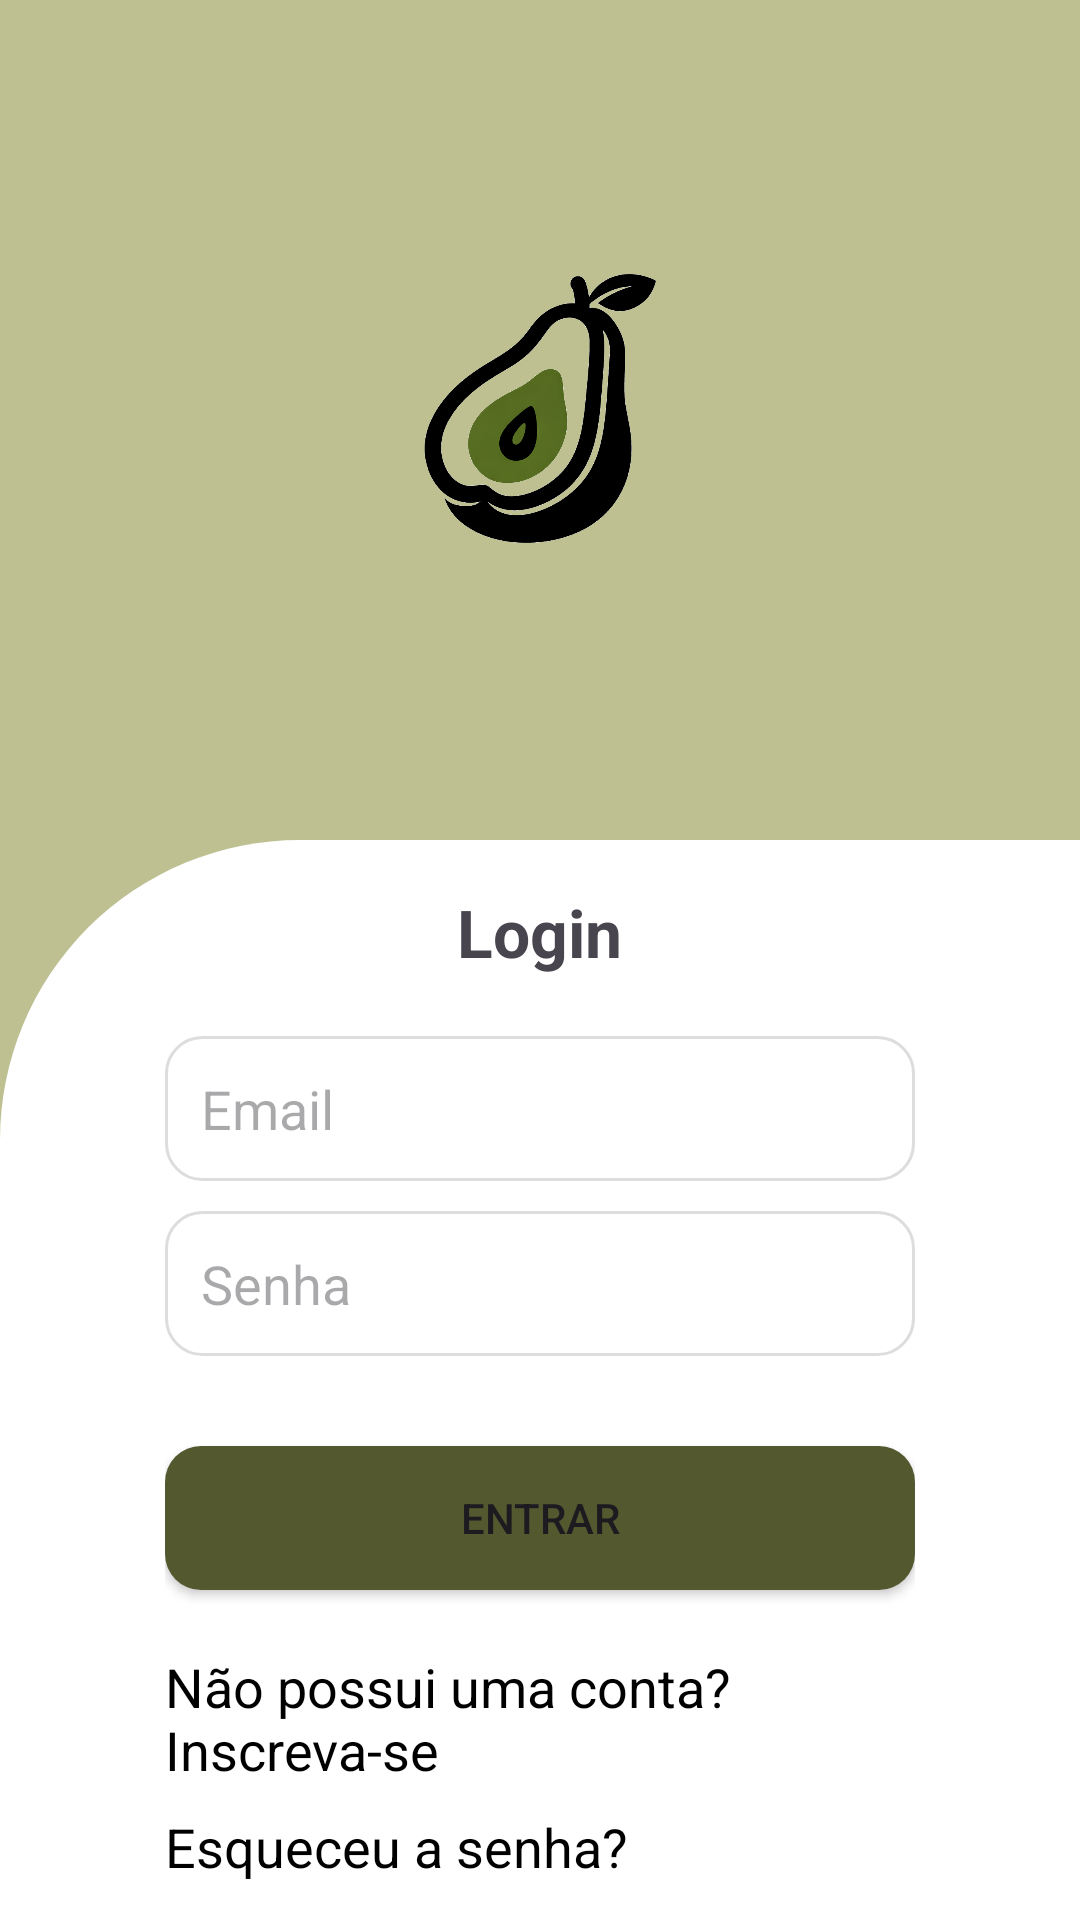

Android layout source for this screen:
<!-- AndroidManifest.xml: application theme Theme.Nutri3 -->
<!-- res/layout/fragment_login.xml -->
<?xml version="1.0" encoding="utf-8"?>
<LinearLayout xmlns:android="http://schemas.android.com/apk/res/android"
    android:layout_height="match_parent"
    android:layout_width="match_parent"
    xmlns:app="http://schemas.android.com/apk/res-auto"
    android:orientation="vertical"
    android:background="@color/beige"
    android:id="@+id/main">

    <LinearLayout
        android:layout_width="match_parent"
        android:layout_height="280dp"

        android:gravity="center"
        >

        <ImageView
            android:layout_width="130dp"
            android:layout_height="130dp"
            android:contentDescription="@string/app_name"
            android:src="@drawable/logo" />
    </LinearLayout>
    <LinearLayout
        android:layout_width="match_parent"
        android:layout_height="match_parent"
        android:orientation="vertical"
        android:background="@drawable/container_background"

        >
        <TextView
            android:layout_width="wrap_content"
            android:layout_height="wrap_content"
            android:layout_gravity="center_horizontal"
            android:text="Login"
            android:textSize="22sp"
            android:textStyle="bold"
            android:layout_marginTop="16dp"
            android:layout_marginBottom="20dp"/>
        <LinearLayout
            android:layout_width="250dp"
            android:layout_height="wrap_content"
            android:orientation="vertical"
            android:layout_gravity="center_horizontal">
            <EditText
                android:layout_width="match_parent"
                android:layout_height="wrap_content"
                android:id="@+id/email"
                android:hint="Email"
                android:inputType="textEmailAddress"
                android:background="@drawable/edittext_background"

                />
            <EditText
                android:layout_width="match_parent"
                android:layout_height="wrap_content"
                android:id="@+id/senha"
                android:hint="Senha"
                android:background="@drawable/edittext_background"
                android:inputType="textPassword"
                android:layout_marginTop="10dp"
                />

            <Button
                android:layout_marginTop="30dp"
                android:id="@+id/btnEntrar"
                android:layout_width="match_parent"
                android:layout_height="wrap_content"
                android:background="@drawable/button_background"
                app:backgroundTint="@null"
                android:text="Entrar"
                android:textColorLink="#A0B88C" />
            <TextView
                android:layout_marginTop="20dp"
                android:id="@+id/btnRegister"
                android:layout_width="match_parent"
                android:layout_height="wrap_content"
                android:text="Não possui uma conta? Inscreva-se"
                android:textSize="18sp"
                android:textColor="@android:color/black"
                android:clickable="true"
                android:focusable="true"


                />
            <TextView
                android:layout_marginTop="8dp"
                android:id="@+id/btnRecover"
                android:layout_width="match_parent"
                android:layout_height="wrap_content"
                android:text="Esqueceu a senha? "
                android:textSize="18sp"
                android:textColor="@android:color/black"
                android:clickable="true"
                android:focusable="true"


                />


        </LinearLayout>
    </LinearLayout>
</LinearLayout>
<!-- resources referenced by this layout -->
<resources>
  <color name="beige">#bec092</color>
  <!-- drawable button_background (drawable) -->
  <shape xmlns:android="http://schemas.android.com/apk/res/android"
      android:shape="rectangle">
      <solid android:color="@color/verde_claro"/>
      <corners android:radius="12dp"/>
  </shape>
  <!-- drawable container_background (drawable) -->
  <?xml version="1.0" encoding="utf-8"?>
  <shape xmlns:android="http://schemas.android.com/apk/res/android"
      android:shape="rectangle">
  
      
      <solid android:color="@android:color/white" />
  
      
      <corners
          android:bottomLeftRadius="0dp"
          android:bottomRightRadius="0dp"
          android:topLeftRadius="100dp"
          android:topRightRadius="0dp" />
  
      
      <padding android:bottom="10dp" />
  </shape>
  <!-- drawable edittext_background (drawable) -->
  <?xml version="1.0" encoding="utf-8"?>
  <shape xmlns:android="http://schemas.android.com/apk/res/android"
      android:shape="rectangle">
      <solid android:color="@android:color/white" />
      <corners android:radius="12dp" />
      <stroke
          android:width="1dp"
          android:color="#DDDDDD" />
      <padding
          android:left="12dp"
          android:top="12dp"
          android:right="12dp"
          android:bottom="12dp"/>
  </shape>
  <!-- drawable logo: png bitmap (drawable, 92730 bytes) -->
  <string name="app_name">Nutri3</string>
  <style name="Theme.Nutri3" parent="Base.Theme.Nutri3" />
  <color name="verde_claro">#54582f</color>
  <style name="Base.Theme.Nutri3" parent="Theme.Material3.DayNight.NoActionBar" />
</resources>
